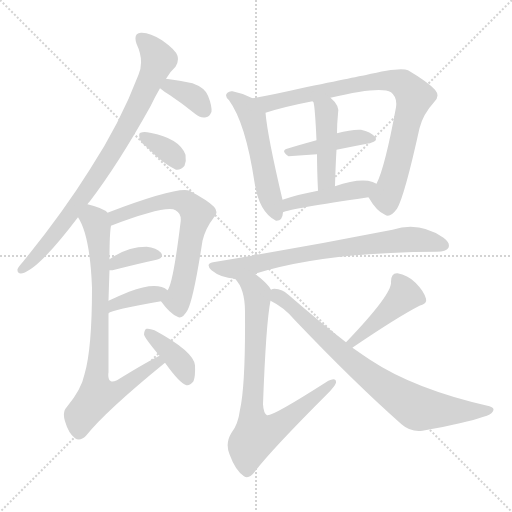
t = 0.00 s
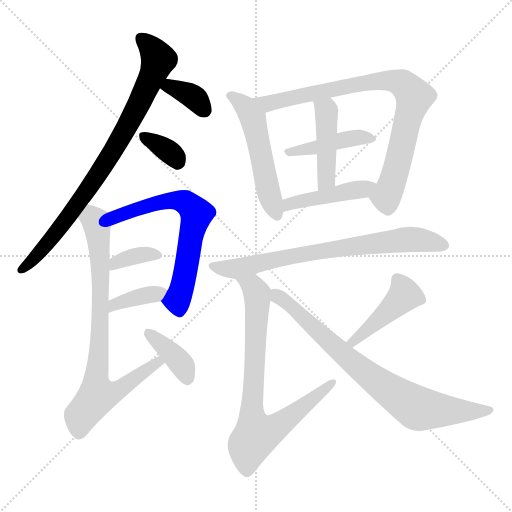
t = 2.37 s
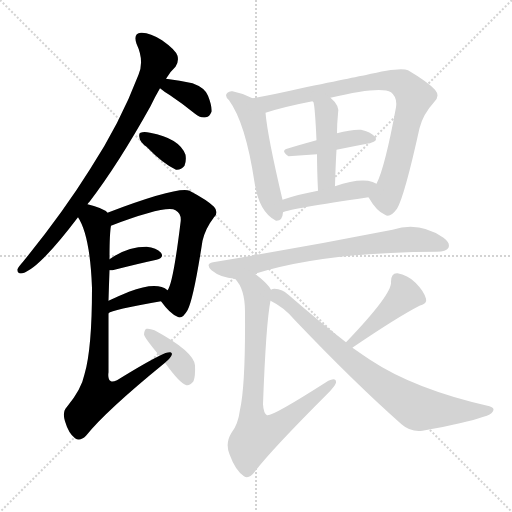
t = 4.75 s
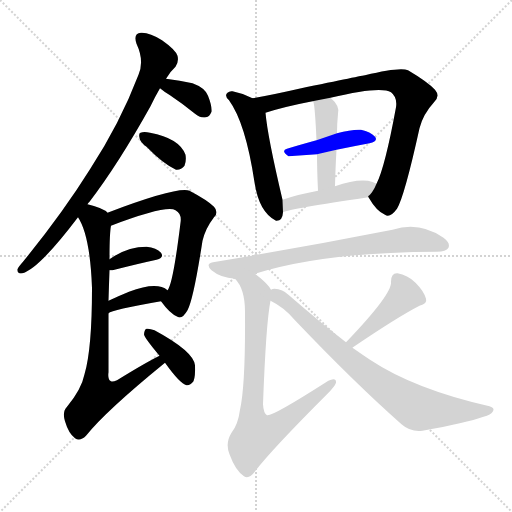
t = 7.12 s
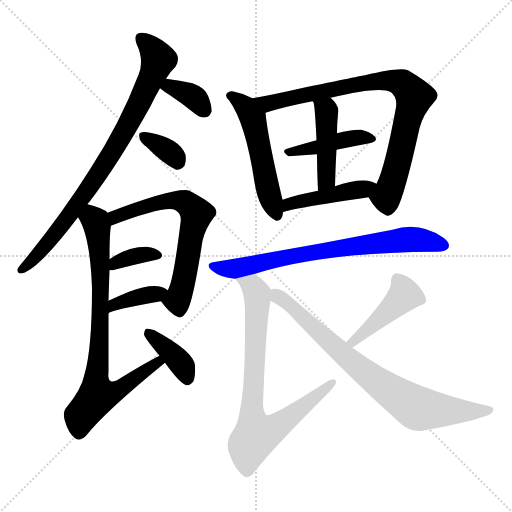
t = 9.50 s
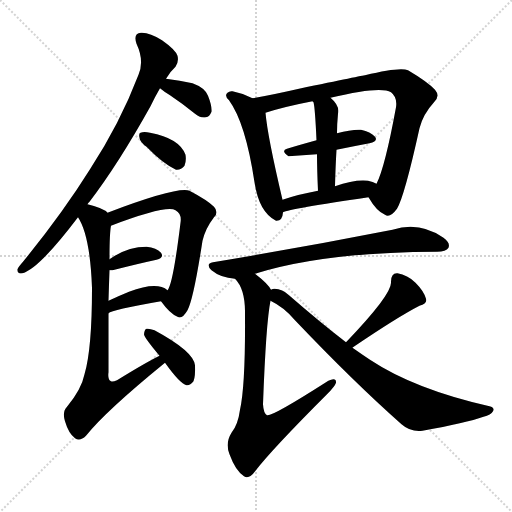
t = 11.87 s

The animated SVG that drew these frames (rendered in a browser with its animation timeline set to each time). Animation: 17 CSS @keyframes rules; one cycle of 11.87 s.

<svg version="1.1" viewBox="0 0 1024 1024" xmlns="http://www.w3.org/2000/svg">
  <g stroke="lightgray" stroke-dasharray="1,1" stroke-width="1" transform="scale(4, 4)">
    <line x1="0" y1="0" x2="256" y2="256"></line>
    <line x1="256" y1="0" x2="0" y2="256"></line>
    <line x1="128" y1="0" x2="128" y2="256"></line>
    <line x1="0" y1="128" x2="256" y2="128"></line>
  </g>
<g transform="scale(1, -1) translate(0, -900)">
   <style type="text/css">
    @keyframes keyframes0 {
      from {
       stroke: blue;
       stroke-dashoffset: 814;
       stroke-width: 128;
       }
       73% {
       animation-timing-function: step-end;
       stroke: blue;
       stroke-dashoffset: 0;
       stroke-width: 128;
       }
       to {
       stroke: black;
       stroke-width: 1024;
       }
       }
       #make-me-a-hanzi-animation-0 {
         animation: keyframes0 0.912435s both;
         animation-delay: 0.000000s;
         animation-timing-function: linear;
       }
    @keyframes keyframes1 {
      from {
       stroke: blue;
       stroke-dashoffset: 352;
       stroke-width: 128;
       }
       53% {
       animation-timing-function: step-end;
       stroke: blue;
       stroke-dashoffset: 0;
       stroke-width: 128;
       }
       to {
       stroke: black;
       stroke-width: 1024;
       }
       }
       #make-me-a-hanzi-animation-1 {
         animation: keyframes1 0.536458s both;
         animation-delay: 0.912435s;
         animation-timing-function: linear;
       }
    @keyframes keyframes2 {
      from {
       stroke: blue;
       stroke-dashoffset: 343;
       stroke-width: 128;
       }
       53% {
       animation-timing-function: step-end;
       stroke: blue;
       stroke-dashoffset: 0;
       stroke-width: 128;
       }
       to {
       stroke: black;
       stroke-width: 1024;
       }
       }
       #make-me-a-hanzi-animation-2 {
         animation: keyframes2 0.529134s both;
         animation-delay: 1.448893s;
         animation-timing-function: linear;
       }
    @keyframes keyframes3 {
      from {
       stroke: blue;
       stroke-dashoffset: 636;
       stroke-width: 128;
       }
       67% {
       animation-timing-function: step-end;
       stroke: blue;
       stroke-dashoffset: 0;
       stroke-width: 128;
       }
       to {
       stroke: black;
       stroke-width: 1024;
       }
       }
       #make-me-a-hanzi-animation-3 {
         animation: keyframes3 0.767578s both;
         animation-delay: 1.978027s;
         animation-timing-function: linear;
       }
    @keyframes keyframes4 {
      from {
       stroke: blue;
       stroke-dashoffset: 355;
       stroke-width: 128;
       }
       54% {
       animation-timing-function: step-end;
       stroke: blue;
       stroke-dashoffset: 0;
       stroke-width: 128;
       }
       to {
       stroke: black;
       stroke-width: 1024;
       }
       }
       #make-me-a-hanzi-animation-4 {
         animation: keyframes4 0.538900s both;
         animation-delay: 2.745605s;
         animation-timing-function: linear;
       }
    @keyframes keyframes5 {
      from {
       stroke: blue;
       stroke-dashoffset: 368;
       stroke-width: 128;
       }
       55% {
       animation-timing-function: step-end;
       stroke: blue;
       stroke-dashoffset: 0;
       stroke-width: 128;
       }
       to {
       stroke: black;
       stroke-width: 1024;
       }
       }
       #make-me-a-hanzi-animation-5 {
         animation: keyframes5 0.549479s both;
         animation-delay: 3.284505s;
         animation-timing-function: linear;
       }
    @keyframes keyframes6 {
      from {
       stroke: blue;
       stroke-dashoffset: 779;
       stroke-width: 128;
       }
       72% {
       animation-timing-function: step-end;
       stroke: blue;
       stroke-dashoffset: 0;
       stroke-width: 128;
       }
       to {
       stroke: black;
       stroke-width: 1024;
       }
       }
       #make-me-a-hanzi-animation-6 {
         animation: keyframes6 0.883952s both;
         animation-delay: 3.833984s;
         animation-timing-function: linear;
       }
    @keyframes keyframes7 {
      from {
       stroke: blue;
       stroke-dashoffset: 380;
       stroke-width: 128;
       }
       55% {
       animation-timing-function: step-end;
       stroke: blue;
       stroke-dashoffset: 0;
       stroke-width: 128;
       }
       to {
       stroke: black;
       stroke-width: 1024;
       }
       }
       #make-me-a-hanzi-animation-7 {
         animation: keyframes7 0.559245s both;
         animation-delay: 4.717936s;
         animation-timing-function: linear;
       }
    @keyframes keyframes8 {
      from {
       stroke: blue;
       stroke-dashoffset: 518;
       stroke-width: 128;
       }
       63% {
       animation-timing-function: step-end;
       stroke: blue;
       stroke-dashoffset: 0;
       stroke-width: 128;
       }
       to {
       stroke: black;
       stroke-width: 1024;
       }
       }
       #make-me-a-hanzi-animation-8 {
         animation: keyframes8 0.671549s both;
         animation-delay: 5.277181s;
         animation-timing-function: linear;
       }
    @keyframes keyframes9 {
      from {
       stroke: blue;
       stroke-dashoffset: 819;
       stroke-width: 128;
       }
       73% {
       animation-timing-function: step-end;
       stroke: blue;
       stroke-dashoffset: 0;
       stroke-width: 128;
       }
       to {
       stroke: black;
       stroke-width: 1024;
       }
       }
       #make-me-a-hanzi-animation-9 {
         animation: keyframes9 0.916504s both;
         animation-delay: 5.948730s;
         animation-timing-function: linear;
       }
    @keyframes keyframes10 {
      from {
       stroke: blue;
       stroke-dashoffset: 418;
       stroke-width: 128;
       }
       58% {
       animation-timing-function: step-end;
       stroke: blue;
       stroke-dashoffset: 0;
       stroke-width: 128;
       }
       to {
       stroke: black;
       stroke-width: 1024;
       }
       }
       #make-me-a-hanzi-animation-10 {
         animation: keyframes10 0.590169s both;
         animation-delay: 6.865234s;
         animation-timing-function: linear;
       }
    @keyframes keyframes11 {
      from {
       stroke: blue;
       stroke-dashoffset: 437;
       stroke-width: 128;
       }
       59% {
       animation-timing-function: step-end;
       stroke: blue;
       stroke-dashoffset: 0;
       stroke-width: 128;
       }
       to {
       stroke: black;
       stroke-width: 1024;
       }
       }
       #make-me-a-hanzi-animation-11 {
         animation: keyframes11 0.605632s both;
         animation-delay: 7.455404s;
         animation-timing-function: linear;
       }
    @keyframes keyframes12 {
      from {
       stroke: blue;
       stroke-dashoffset: 437;
       stroke-width: 128;
       }
       59% {
       animation-timing-function: step-end;
       stroke: blue;
       stroke-dashoffset: 0;
       stroke-width: 128;
       }
       to {
       stroke: black;
       stroke-width: 1024;
       }
       }
       #make-me-a-hanzi-animation-12 {
         animation: keyframes12 0.605632s both;
         animation-delay: 8.061035s;
         animation-timing-function: linear;
       }
    @keyframes keyframes13 {
      from {
       stroke: blue;
       stroke-dashoffset: 725;
       stroke-width: 128;
       }
       70% {
       animation-timing-function: step-end;
       stroke: blue;
       stroke-dashoffset: 0;
       stroke-width: 128;
       }
       to {
       stroke: black;
       stroke-width: 1024;
       }
       }
       #make-me-a-hanzi-animation-13 {
         animation: keyframes13 0.840007s both;
         animation-delay: 8.666667s;
         animation-timing-function: linear;
       }
    @keyframes keyframes14 {
      from {
       stroke: blue;
       stroke-dashoffset: 771;
       stroke-width: 128;
       }
       72% {
       animation-timing-function: step-end;
       stroke: blue;
       stroke-dashoffset: 0;
       stroke-width: 128;
       }
       to {
       stroke: black;
       stroke-width: 1024;
       }
       }
       #make-me-a-hanzi-animation-14 {
         animation: keyframes14 0.877441s both;
         animation-delay: 9.506673s;
         animation-timing-function: linear;
       }
    @keyframes keyframes15 {
      from {
       stroke: blue;
       stroke-dashoffset: 440;
       stroke-width: 128;
       }
       59% {
       animation-timing-function: step-end;
       stroke: blue;
       stroke-dashoffset: 0;
       stroke-width: 128;
       }
       to {
       stroke: black;
       stroke-width: 1024;
       }
       }
       #make-me-a-hanzi-animation-15 {
         animation: keyframes15 0.608073s both;
         animation-delay: 10.384115s;
         animation-timing-function: linear;
       }
    @keyframes keyframes16 {
      from {
       stroke: blue;
       stroke-dashoffset: 769;
       stroke-width: 128;
       }
       71% {
       animation-timing-function: step-end;
       stroke: blue;
       stroke-dashoffset: 0;
       stroke-width: 128;
       }
       to {
       stroke: black;
       stroke-width: 1024;
       }
       }
       #make-me-a-hanzi-animation-16 {
         animation: keyframes16 0.875814s both;
         animation-delay: 10.992187s;
         animation-timing-function: linear;
       }
</style>
<path d="M 175.0 491.5 Q 176.0 494.5 179.0 496.5 Q 237.0 572.5 301.0 687.5 Q 310.0 706.5 320.0 723.5 L 332.0 742.5 Q 341.0 757.5 351.0 766.5 Q 358.0 776.5 355.0 788.5 Q 351.0 800.5 324.0 819.5 Q 299.0 835.5 282.0 834.5 Q 266.0 833.5 273.0 812.5 Q 289.0 778.5 277.0 750.5 Q 240.0 653.5 180.0 561.5 Q 125.0 473.5 46.0 376.5 Q 37.0 366.5 35.0 361.5 Q 34.0 351.5 45.0 353.5 Q 78.0 362.5 156.0 465.5 L 175.0 491.5 Z" fill="lightgray"></path> 
<path d="M 320.0 723.5 Q 327.0 717.5 340.0 709.5 Q 364.0 693.5 390.0 672.5 Q 400.0 663.5 412.0 665.5 Q 419.0 666.5 423.0 676.5 Q 424.0 688.5 416.0 708.5 Q 410.0 724.5 385.0 733.5 Q 360.0 739.5 332.0 742.5 C 302.0 745.5 297.0 742.5 320.0 723.5 Z" fill="lightgray"></path> 
<path d="M 293.0 606.5 Q 326.0 572.5 352.0 560.5 Q 362.0 559.5 369.0 568.5 Q 373.0 578.5 371.0 590.5 Q 359.0 623.5 300.0 634.5 Q 288.0 637.5 281.0 634.5 Q 277.0 633.5 279.0 624.5 Q 280.0 615.5 293.0 606.5 Z" fill="lightgray"></path> 
<path d="M 322.0 297.5 Q 340.0 272.5 355.0 266.5 Q 364.0 260.5 375.0 279.5 Q 387.0 301.5 405.0 418.5 Q 411.0 443.5 428.0 465.5 Q 438.0 475.5 428.0 486.5 Q 415.0 499.5 379.0 518.5 Q 355.0 527.5 215.0 474.5 C 187.0 463.5 194.0 437.5 222.0 448.5 Q 333.0 490.5 351.0 479.5 Q 364.0 472.5 361.0 454.5 Q 346.0 331.5 335.0 319.5 C 324.0 295.5 320.0 299.5 322.0 297.5 Z" fill="lightgray"></path> 
<path d="M 219.0 359.5 Q 220.0 359.5 225.0 359.5 Q 276.0 372.5 313.0 380.5 Q 329.0 384.5 322.0 394.5 Q 313.0 404.5 293.0 406.5 Q 254.0 406.5 219.0 381.5 C 194.0 364.5 189.0 359.5 219.0 359.5 Z" fill="lightgray"></path> 
<path d="M 217.0 273.5 Q 223.0 280.5 322.0 297.5 C 352.0 302.5 357.0 303.5 335.0 319.5 Q 314.0 337.5 258.0 316.5 Q 236.0 307.5 217.0 298.5 C 190.0 285.5 191.0 257.5 217.0 273.5 Z" fill="lightgray"></path> 
<path d="M 319.0 188.5 Q 289.0 173.5 234.0 139.5 Q 225.0 135.5 222.0 137.5 Q 215.0 140.5 217.0 155.5 Q 217.0 222.5 217.0 273.5 L 217.0 298.5 Q 218.0 332.5 219.0 359.5 L 219.0 381.5 Q 219.0 433.5 222.0 448.5 C 224.0 468.5 224.0 468.5 215.0 474.5 Q 208.0 483.5 175.0 491.5 C 146.0 499.5 142.0 492.5 156.0 465.5 Q 180.0 429.5 184.0 324.5 Q 184.0 201.5 169.0 151.5 Q 163.0 121.5 134.0 86.5 Q 124.0 76.5 130.0 57.5 Q 137.0 33.5 150.0 23.5 Q 160.0 16.5 172.0 28.5 Q 211.0 77.5 330.0 174.5 C 353.0 193.5 346.0 202.5 319.0 188.5 Z" fill="lightgray"></path> 
<path d="M 330.0 174.5 Q 360.0 132.5 373.0 129.5 Q 380.0 128.5 387.0 137.5 Q 391.0 147.5 390.0 169.5 Q 387.0 197.5 309.0 239.5 Q 299.0 243.5 293.0 242.5 Q 289.0 241.5 288.0 231.5 Q 288.0 225.5 319.0 188.5 L 330.0 174.5 Z" fill="lightgray"></path> 
<path d="M 505.0 703.5 Q 486.0 713.5 465.0 717.5 Q 459.0 718.5 455.0 714.5 Q 448.0 708.5 458.0 699.5 Q 491.0 654.5 509.0 535.5 Q 518.0 475.5 552.0 458.5 Q 565.0 457.5 566.0 475.5 L 565.0 500.5 Q 535.0 627.5 531.0 674.5 C 529.0 691.5 529.0 691.5 505.0 703.5 Z" fill="lightgray"></path> 
<path d="M 737.0 505.5 Q 753.0 477.5 770.0 470.5 Q 780.0 463.5 794.0 482.5 Q 809.0 507.5 839.0 643.5 Q 846.0 671.5 868.0 695.5 Q 881.0 707.5 870.0 720.5 Q 855.0 736.5 816.0 759.5 Q 800.0 766.5 730.0 749.5 Q 727.0 749.5 598.0 722.5 Q 546.0 710.5 505.0 703.5 C 475.0 698.5 502.0 665.5 531.0 674.5 Q 568.0 686.5 625.0 697.5 L 661.0 704.5 Q 761.0 728.5 782.0 715.5 Q 795.0 705.5 792.0 685.5 Q 770.0 565.5 753.0 532.5 C 741.0 504.5 734.0 509.5 737.0 505.5 Z" fill="lightgray"></path> 
<path d="M 673.0 600.5 Q 707.0 607.5 739.0 613.5 Q 757.0 617.5 750.0 626.5 Q 741.0 636.5 722.0 640.5 Q 703.0 641.5 674.0 633.5 L 633.0 619.5 Q 600.0 610.5 574.0 602.5 Q 561.0 598.5 577.0 587.5 L 634.0 591.5 L 673.0 600.5 Z" fill="lightgray"></path> 
<path d="M 670.0 527.5 Q 671.0 567.5 673.0 600.5 L 674.0 633.5 Q 674.0 652.5 676.0 672.5 Q 680.0 688.5 661.0 704.5 C 639.0 724.5 611.0 724.5 625.0 697.5 L 627.0 695.5 Q 630.0 685.5 633.0 619.5 L 634.0 591.5 Q 634.0 561.5 636.0 518.5 C 637.0 488.5 669.0 497.5 670.0 527.5 Z" fill="lightgray"></path> 
<path d="M 566.0 475.5 Q 579.0 482.5 737.0 505.5 C 767.0 509.5 780.0 519.5 753.0 532.5 Q 746.0 536.5 736.0 538.5 Q 709.0 541.5 670.0 527.5 L 636.0 518.5 Q 597.0 511.5 565.0 500.5 C 537.0 490.5 538.0 465.5 566.0 475.5 Z" fill="lightgray"></path> 
<path d="M 510.0 352.5 Q 646.0 395.5 874.0 396.5 Q 892.0 396.5 897.0 404.5 Q 901.0 414.5 887.0 424.5 Q 839.0 457.5 785.0 440.5 Q 602.0 404.5 426.0 375.5 Q 410.0 372.5 423.0 359.5 Q 441.0 344.5 470.0 342.5 L 510.0 352.5 Z" fill="lightgray"></path> 
<path d="M 542.0 320.5 Q 536.0 332.5 510.0 352.5 C 487.0 371.5 453.0 366.5 470.0 342.5 Q 491.0 321.5 490.0 271.5 Q 491.0 129.5 480.0 80.5 Q 476.0 50.5 463.0 34.5 Q 450.0 13.5 459.0 -8.5 Q 471.0 -41.5 488.0 -52.5 Q 498.0 -59.5 511.0 -41.5 Q 544.0 1.5 654.0 111.5 Q 670.0 127.5 672.0 134.5 Q 673.0 147.5 652.0 135.5 Q 544.0 66.5 534.0 69.5 Q 527.0 73.5 526.0 91.5 Q 532.0 254.5 541.0 298.5 C 544.0 317.5 544.0 317.5 542.0 320.5 Z" fill="lightgray"></path> 
<path d="M 705.0 204.5 Q 705.0 205.5 706.0 205.5 Q 796.0 266.5 839.0 288.5 Q 855.0 292.5 852.0 302.5 Q 848.0 317.5 831.0 334.5 Q 815.0 350.5 795.0 353.5 Q 782.0 354.5 782.0 336.5 Q 785.0 312.5 693.0 216.5 Q 692.0 216.5 692.0 215.5 C 671.0 193.5 681.0 186.5 705.0 204.5 Z" fill="lightgray"></path> 
<path d="M 692.0 215.5 Q 640.0 255.5 578.0 309.5 Q 565.0 322.5 549.0 322.5 Q 545.0 322.5 542.0 320.5 C 512.0 318.5 515.0 313.5 541.0 298.5 Q 568.0 285.5 589.0 260.5 Q 707.0 136.5 803.0 51.5 Q 821.0 35.5 845.0 38.5 Q 933.0 54.5 967.0 66.5 Q 982.0 70.5 986.0 77.5 Q 990.0 84.5 979.0 87.5 Q 829.0 121.5 740.0 180.5 Q 722.0 192.5 705.0 204.5 L 692.0 215.5 Z" fill="lightgray"></path> 
      <clipPath id="make-me-a-hanzi-clip-0">
      <path d="M 175.0 491.5 Q 176.0 494.5 179.0 496.5 Q 237.0 572.5 301.0 687.5 Q 310.0 706.5 320.0 723.5 L 332.0 742.5 Q 341.0 757.5 351.0 766.5 Q 358.0 776.5 355.0 788.5 Q 351.0 800.5 324.0 819.5 Q 299.0 835.5 282.0 834.5 Q 266.0 833.5 273.0 812.5 Q 289.0 778.5 277.0 750.5 Q 240.0 653.5 180.0 561.5 Q 125.0 473.5 46.0 376.5 Q 37.0 366.5 35.0 361.5 Q 34.0 351.5 45.0 353.5 Q 78.0 362.5 156.0 465.5 L 175.0 491.5 Z" fill="lightgray"></path>
      </clipPath>
      <path clip-path="url(#make-me-a-hanzi-clip-0)" d="M 283.0 821.5 L 304.0 802.5 L 317.0 780.5 L 270.0 675.5 L 215.0 579.5 L 137.0 464.5 L 66.0 380.5 L 43.0 361.5 " fill="none" id="make-me-a-hanzi-animation-0" stroke-dasharray="686 1372" stroke-linecap="round"></path>

      <clipPath id="make-me-a-hanzi-clip-1">
      <path d="M 320.0 723.5 Q 327.0 717.5 340.0 709.5 Q 364.0 693.5 390.0 672.5 Q 400.0 663.5 412.0 665.5 Q 419.0 666.5 423.0 676.5 Q 424.0 688.5 416.0 708.5 Q 410.0 724.5 385.0 733.5 Q 360.0 739.5 332.0 742.5 C 302.0 745.5 297.0 742.5 320.0 723.5 Z" fill="lightgray"></path>
      </clipPath>
      <path clip-path="url(#make-me-a-hanzi-clip-1)" d="M 328.0 725.5 L 350.0 723.5 L 382.0 709.5 L 408.0 680.5 " fill="none" id="make-me-a-hanzi-animation-1" stroke-dasharray="224 448" stroke-linecap="round"></path>

      <clipPath id="make-me-a-hanzi-clip-2">
      <path d="M 293.0 606.5 Q 326.0 572.5 352.0 560.5 Q 362.0 559.5 369.0 568.5 Q 373.0 578.5 371.0 590.5 Q 359.0 623.5 300.0 634.5 Q 288.0 637.5 281.0 634.5 Q 277.0 633.5 279.0 624.5 Q 280.0 615.5 293.0 606.5 Z" fill="lightgray"></path>
      </clipPath>
      <path clip-path="url(#make-me-a-hanzi-clip-2)" d="M 286.0 628.5 L 331.0 602.5 L 355.0 577.5 " fill="none" id="make-me-a-hanzi-animation-2" stroke-dasharray="215 430" stroke-linecap="round"></path>

      <clipPath id="make-me-a-hanzi-clip-3">
      <path d="M 322.0 297.5 Q 340.0 272.5 355.0 266.5 Q 364.0 260.5 375.0 279.5 Q 387.0 301.5 405.0 418.5 Q 411.0 443.5 428.0 465.5 Q 438.0 475.5 428.0 486.5 Q 415.0 499.5 379.0 518.5 Q 355.0 527.5 215.0 474.5 C 187.0 463.5 194.0 437.5 222.0 448.5 Q 333.0 490.5 351.0 479.5 Q 364.0 472.5 361.0 454.5 Q 346.0 331.5 335.0 319.5 C 324.0 295.5 320.0 299.5 322.0 297.5 Z" fill="lightgray"></path>
      </clipPath>
      <path clip-path="url(#make-me-a-hanzi-clip-3)" d="M 232.0 458.5 L 233.0 468.5 L 343.0 499.5 L 364.0 497.5 L 388.0 480.5 L 393.0 472.5 L 370.0 346.5 L 355.0 298.5 L 359.0 281.5 " fill="none" id="make-me-a-hanzi-animation-3" stroke-dasharray="508 1016" stroke-linecap="round"></path>

      <clipPath id="make-me-a-hanzi-clip-4">
      <path d="M 219.0 359.5 Q 220.0 359.5 225.0 359.5 Q 276.0 372.5 313.0 380.5 Q 329.0 384.5 322.0 394.5 Q 313.0 404.5 293.0 406.5 Q 254.0 406.5 219.0 381.5 C 194.0 364.5 189.0 359.5 219.0 359.5 Z" fill="lightgray"></path>
      </clipPath>
      <path clip-path="url(#make-me-a-hanzi-clip-4)" d="M 222.0 365.5 L 260.0 385.5 L 299.0 392.5 L 315.0 389.5 " fill="none" id="make-me-a-hanzi-animation-4" stroke-dasharray="227 454" stroke-linecap="round"></path>

      <clipPath id="make-me-a-hanzi-clip-5">
      <path d="M 217.0 273.5 Q 223.0 280.5 322.0 297.5 C 352.0 302.5 357.0 303.5 335.0 319.5 Q 314.0 337.5 258.0 316.5 Q 236.0 307.5 217.0 298.5 C 190.0 285.5 191.0 257.5 217.0 273.5 Z" fill="lightgray"></path>
      </clipPath>
      <path clip-path="url(#make-me-a-hanzi-clip-5)" d="M 223.0 282.5 L 229.0 291.5 L 273.0 306.5 L 327.0 316.5 " fill="none" id="make-me-a-hanzi-animation-5" stroke-dasharray="240 480" stroke-linecap="round"></path>

      <clipPath id="make-me-a-hanzi-clip-6">
      <path d="M 319.0 188.5 Q 289.0 173.5 234.0 139.5 Q 225.0 135.5 222.0 137.5 Q 215.0 140.5 217.0 155.5 Q 217.0 222.5 217.0 273.5 L 217.0 298.5 Q 218.0 332.5 219.0 359.5 L 219.0 381.5 Q 219.0 433.5 222.0 448.5 C 224.0 468.5 224.0 468.5 215.0 474.5 Q 208.0 483.5 175.0 491.5 C 146.0 499.5 142.0 492.5 156.0 465.5 Q 180.0 429.5 184.0 324.5 Q 184.0 201.5 169.0 151.5 Q 163.0 121.5 134.0 86.5 Q 124.0 76.5 130.0 57.5 Q 137.0 33.5 150.0 23.5 Q 160.0 16.5 172.0 28.5 Q 211.0 77.5 330.0 174.5 C 353.0 193.5 346.0 202.5 319.0 188.5 Z" fill="lightgray"></path>
      </clipPath>
      <path clip-path="url(#make-me-a-hanzi-clip-6)" d="M 166.0 465.5 L 191.0 458.5 L 200.0 391.5 L 195.0 109.5 L 237.0 119.5 L 316.0 172.5 L 317.0 181.5 " fill="none" id="make-me-a-hanzi-animation-6" stroke-dasharray="651 1302" stroke-linecap="round"></path>

      <clipPath id="make-me-a-hanzi-clip-7">
      <path d="M 330.0 174.5 Q 360.0 132.5 373.0 129.5 Q 380.0 128.5 387.0 137.5 Q 391.0 147.5 390.0 169.5 Q 387.0 197.5 309.0 239.5 Q 299.0 243.5 293.0 242.5 Q 289.0 241.5 288.0 231.5 Q 288.0 225.5 319.0 188.5 L 330.0 174.5 Z" fill="lightgray"></path>
      </clipPath>
      <path clip-path="url(#make-me-a-hanzi-clip-7)" d="M 296.0 234.5 L 360.0 175.5 L 374.0 141.5 " fill="none" id="make-me-a-hanzi-animation-7" stroke-dasharray="252 504" stroke-linecap="round"></path>

      <clipPath id="make-me-a-hanzi-clip-8">
      <path d="M 505.0 703.5 Q 486.0 713.5 465.0 717.5 Q 459.0 718.5 455.0 714.5 Q 448.0 708.5 458.0 699.5 Q 491.0 654.5 509.0 535.5 Q 518.0 475.5 552.0 458.5 Q 565.0 457.5 566.0 475.5 L 565.0 500.5 Q 535.0 627.5 531.0 674.5 C 529.0 691.5 529.0 691.5 505.0 703.5 Z" fill="lightgray"></path>
      </clipPath>
      <path clip-path="url(#make-me-a-hanzi-clip-8)" d="M 462.0 708.5 L 490.0 687.5 L 506.0 663.5 L 533.0 530.5 L 553.0 471.5 " fill="none" id="make-me-a-hanzi-animation-8" stroke-dasharray="390 780" stroke-linecap="round"></path>

      <clipPath id="make-me-a-hanzi-clip-9">
      <path d="M 737.0 505.5 Q 753.0 477.5 770.0 470.5 Q 780.0 463.5 794.0 482.5 Q 809.0 507.5 839.0 643.5 Q 846.0 671.5 868.0 695.5 Q 881.0 707.5 870.0 720.5 Q 855.0 736.5 816.0 759.5 Q 800.0 766.5 730.0 749.5 Q 727.0 749.5 598.0 722.5 Q 546.0 710.5 505.0 703.5 C 475.0 698.5 502.0 665.5 531.0 674.5 Q 568.0 686.5 625.0 697.5 L 661.0 704.5 Q 761.0 728.5 782.0 715.5 Q 795.0 705.5 792.0 685.5 Q 770.0 565.5 753.0 532.5 C 741.0 504.5 734.0 509.5 737.0 505.5 Z" fill="lightgray"></path>
      </clipPath>
      <path clip-path="url(#make-me-a-hanzi-clip-9)" d="M 513.0 701.5 L 536.0 692.5 L 765.0 739.5 L 808.0 730.5 L 829.0 706.5 L 801.0 593.5 L 772.0 505.5 L 752.0 505.5 " fill="none" id="make-me-a-hanzi-animation-9" stroke-dasharray="691 1382" stroke-linecap="round"></path>

      <clipPath id="make-me-a-hanzi-clip-10">
      <path d="M 673.0 600.5 Q 707.0 607.5 739.0 613.5 Q 757.0 617.5 750.0 626.5 Q 741.0 636.5 722.0 640.5 Q 703.0 641.5 674.0 633.5 L 633.0 619.5 Q 600.0 610.5 574.0 602.5 Q 561.0 598.5 577.0 587.5 L 634.0 591.5 L 673.0 600.5 Z" fill="lightgray"></path>
      </clipPath>
      <path clip-path="url(#make-me-a-hanzi-clip-10)" d="M 583.0 596.5 L 708.0 624.5 L 742.0 621.5 " fill="none" id="make-me-a-hanzi-animation-10" stroke-dasharray="290 580" stroke-linecap="round"></path>

      <clipPath id="make-me-a-hanzi-clip-11">
      <path d="M 670.0 527.5 Q 671.0 567.5 673.0 600.5 L 674.0 633.5 Q 674.0 652.5 676.0 672.5 Q 680.0 688.5 661.0 704.5 C 639.0 724.5 611.0 724.5 625.0 697.5 L 627.0 695.5 Q 630.0 685.5 633.0 619.5 L 634.0 591.5 Q 634.0 561.5 636.0 518.5 C 637.0 488.5 669.0 497.5 670.0 527.5 Z" fill="lightgray"></path>
      </clipPath>
      <path clip-path="url(#make-me-a-hanzi-clip-11)" d="M 634.0 693.5 L 653.0 678.5 L 654.0 551.5 L 650.0 535.5 L 640.0 527.5 " fill="none" id="make-me-a-hanzi-animation-11" stroke-dasharray="309 618" stroke-linecap="round"></path>

      <clipPath id="make-me-a-hanzi-clip-12">
      <path d="M 566.0 475.5 Q 579.0 482.5 737.0 505.5 C 767.0 509.5 780.0 519.5 753.0 532.5 Q 746.0 536.5 736.0 538.5 Q 709.0 541.5 670.0 527.5 L 636.0 518.5 Q 597.0 511.5 565.0 500.5 C 537.0 490.5 538.0 465.5 566.0 475.5 Z" fill="lightgray"></path>
      </clipPath>
      <path clip-path="url(#make-me-a-hanzi-clip-12)" d="M 571.0 483.5 L 587.0 493.5 L 746.0 527.5 " fill="none" id="make-me-a-hanzi-animation-12" stroke-dasharray="309 618" stroke-linecap="round"></path>

      <clipPath id="make-me-a-hanzi-clip-13">
      <path d="M 510.0 352.5 Q 646.0 395.5 874.0 396.5 Q 892.0 396.5 897.0 404.5 Q 901.0 414.5 887.0 424.5 Q 839.0 457.5 785.0 440.5 Q 602.0 404.5 426.0 375.5 Q 410.0 372.5 423.0 359.5 Q 441.0 344.5 470.0 342.5 L 510.0 352.5 Z" fill="lightgray"></path>
      </clipPath>
      <path clip-path="url(#make-me-a-hanzi-clip-13)" d="M 425.0 367.5 L 472.0 362.5 L 560.0 383.5 L 798.0 419.5 L 834.0 421.5 L 887.0 409.5 " fill="none" id="make-me-a-hanzi-animation-13" stroke-dasharray="597 1194" stroke-linecap="round"></path>

      <clipPath id="make-me-a-hanzi-clip-14">
      <path d="M 542.0 320.5 Q 536.0 332.5 510.0 352.5 C 487.0 371.5 453.0 366.5 470.0 342.5 Q 491.0 321.5 490.0 271.5 Q 491.0 129.5 480.0 80.5 Q 476.0 50.5 463.0 34.5 Q 450.0 13.5 459.0 -8.5 Q 471.0 -41.5 488.0 -52.5 Q 498.0 -59.5 511.0 -41.5 Q 544.0 1.5 654.0 111.5 Q 670.0 127.5 672.0 134.5 Q 673.0 147.5 652.0 135.5 Q 544.0 66.5 534.0 69.5 Q 527.0 73.5 526.0 91.5 Q 532.0 254.5 541.0 298.5 C 544.0 317.5 544.0 317.5 542.0 320.5 Z" fill="lightgray"></path>
      </clipPath>
      <path clip-path="url(#make-me-a-hanzi-clip-14)" d="M 478.0 340.5 L 505.0 327.5 L 515.0 305.5 L 504.0 91.5 L 512.0 29.5 L 562.0 52.5 L 663.0 133.5 " fill="none" id="make-me-a-hanzi-animation-14" stroke-dasharray="643 1286" stroke-linecap="round"></path>

      <clipPath id="make-me-a-hanzi-clip-15">
      <path d="M 705.0 204.5 Q 705.0 205.5 706.0 205.5 Q 796.0 266.5 839.0 288.5 Q 855.0 292.5 852.0 302.5 Q 848.0 317.5 831.0 334.5 Q 815.0 350.5 795.0 353.5 Q 782.0 354.5 782.0 336.5 Q 785.0 312.5 693.0 216.5 Q 692.0 216.5 692.0 215.5 C 671.0 193.5 681.0 186.5 705.0 204.5 Z" fill="lightgray"></path>
      </clipPath>
      <path clip-path="url(#make-me-a-hanzi-clip-15)" d="M 794.0 340.5 L 809.0 309.5 L 741.0 244.5 L 695.0 213.5 " fill="none" id="make-me-a-hanzi-animation-15" stroke-dasharray="312 624" stroke-linecap="round"></path>

      <clipPath id="make-me-a-hanzi-clip-16">
      <path d="M 692.0 215.5 Q 640.0 255.5 578.0 309.5 Q 565.0 322.5 549.0 322.5 Q 545.0 322.5 542.0 320.5 C 512.0 318.5 515.0 313.5 541.0 298.5 Q 568.0 285.5 589.0 260.5 Q 707.0 136.5 803.0 51.5 Q 821.0 35.5 845.0 38.5 Q 933.0 54.5 967.0 66.5 Q 982.0 70.5 986.0 77.5 Q 990.0 84.5 979.0 87.5 Q 829.0 121.5 740.0 180.5 Q 722.0 192.5 705.0 204.5 L 692.0 215.5 Z" fill="lightgray"></path>
      </clipPath>
      <path clip-path="url(#make-me-a-hanzi-clip-16)" d="M 547.0 314.5 L 743.0 144.5 L 834.0 83.5 L 978.0 79.5 " fill="none" id="make-me-a-hanzi-animation-16" stroke-dasharray="641 1282" stroke-linecap="round"></path>

</g>
</svg>
